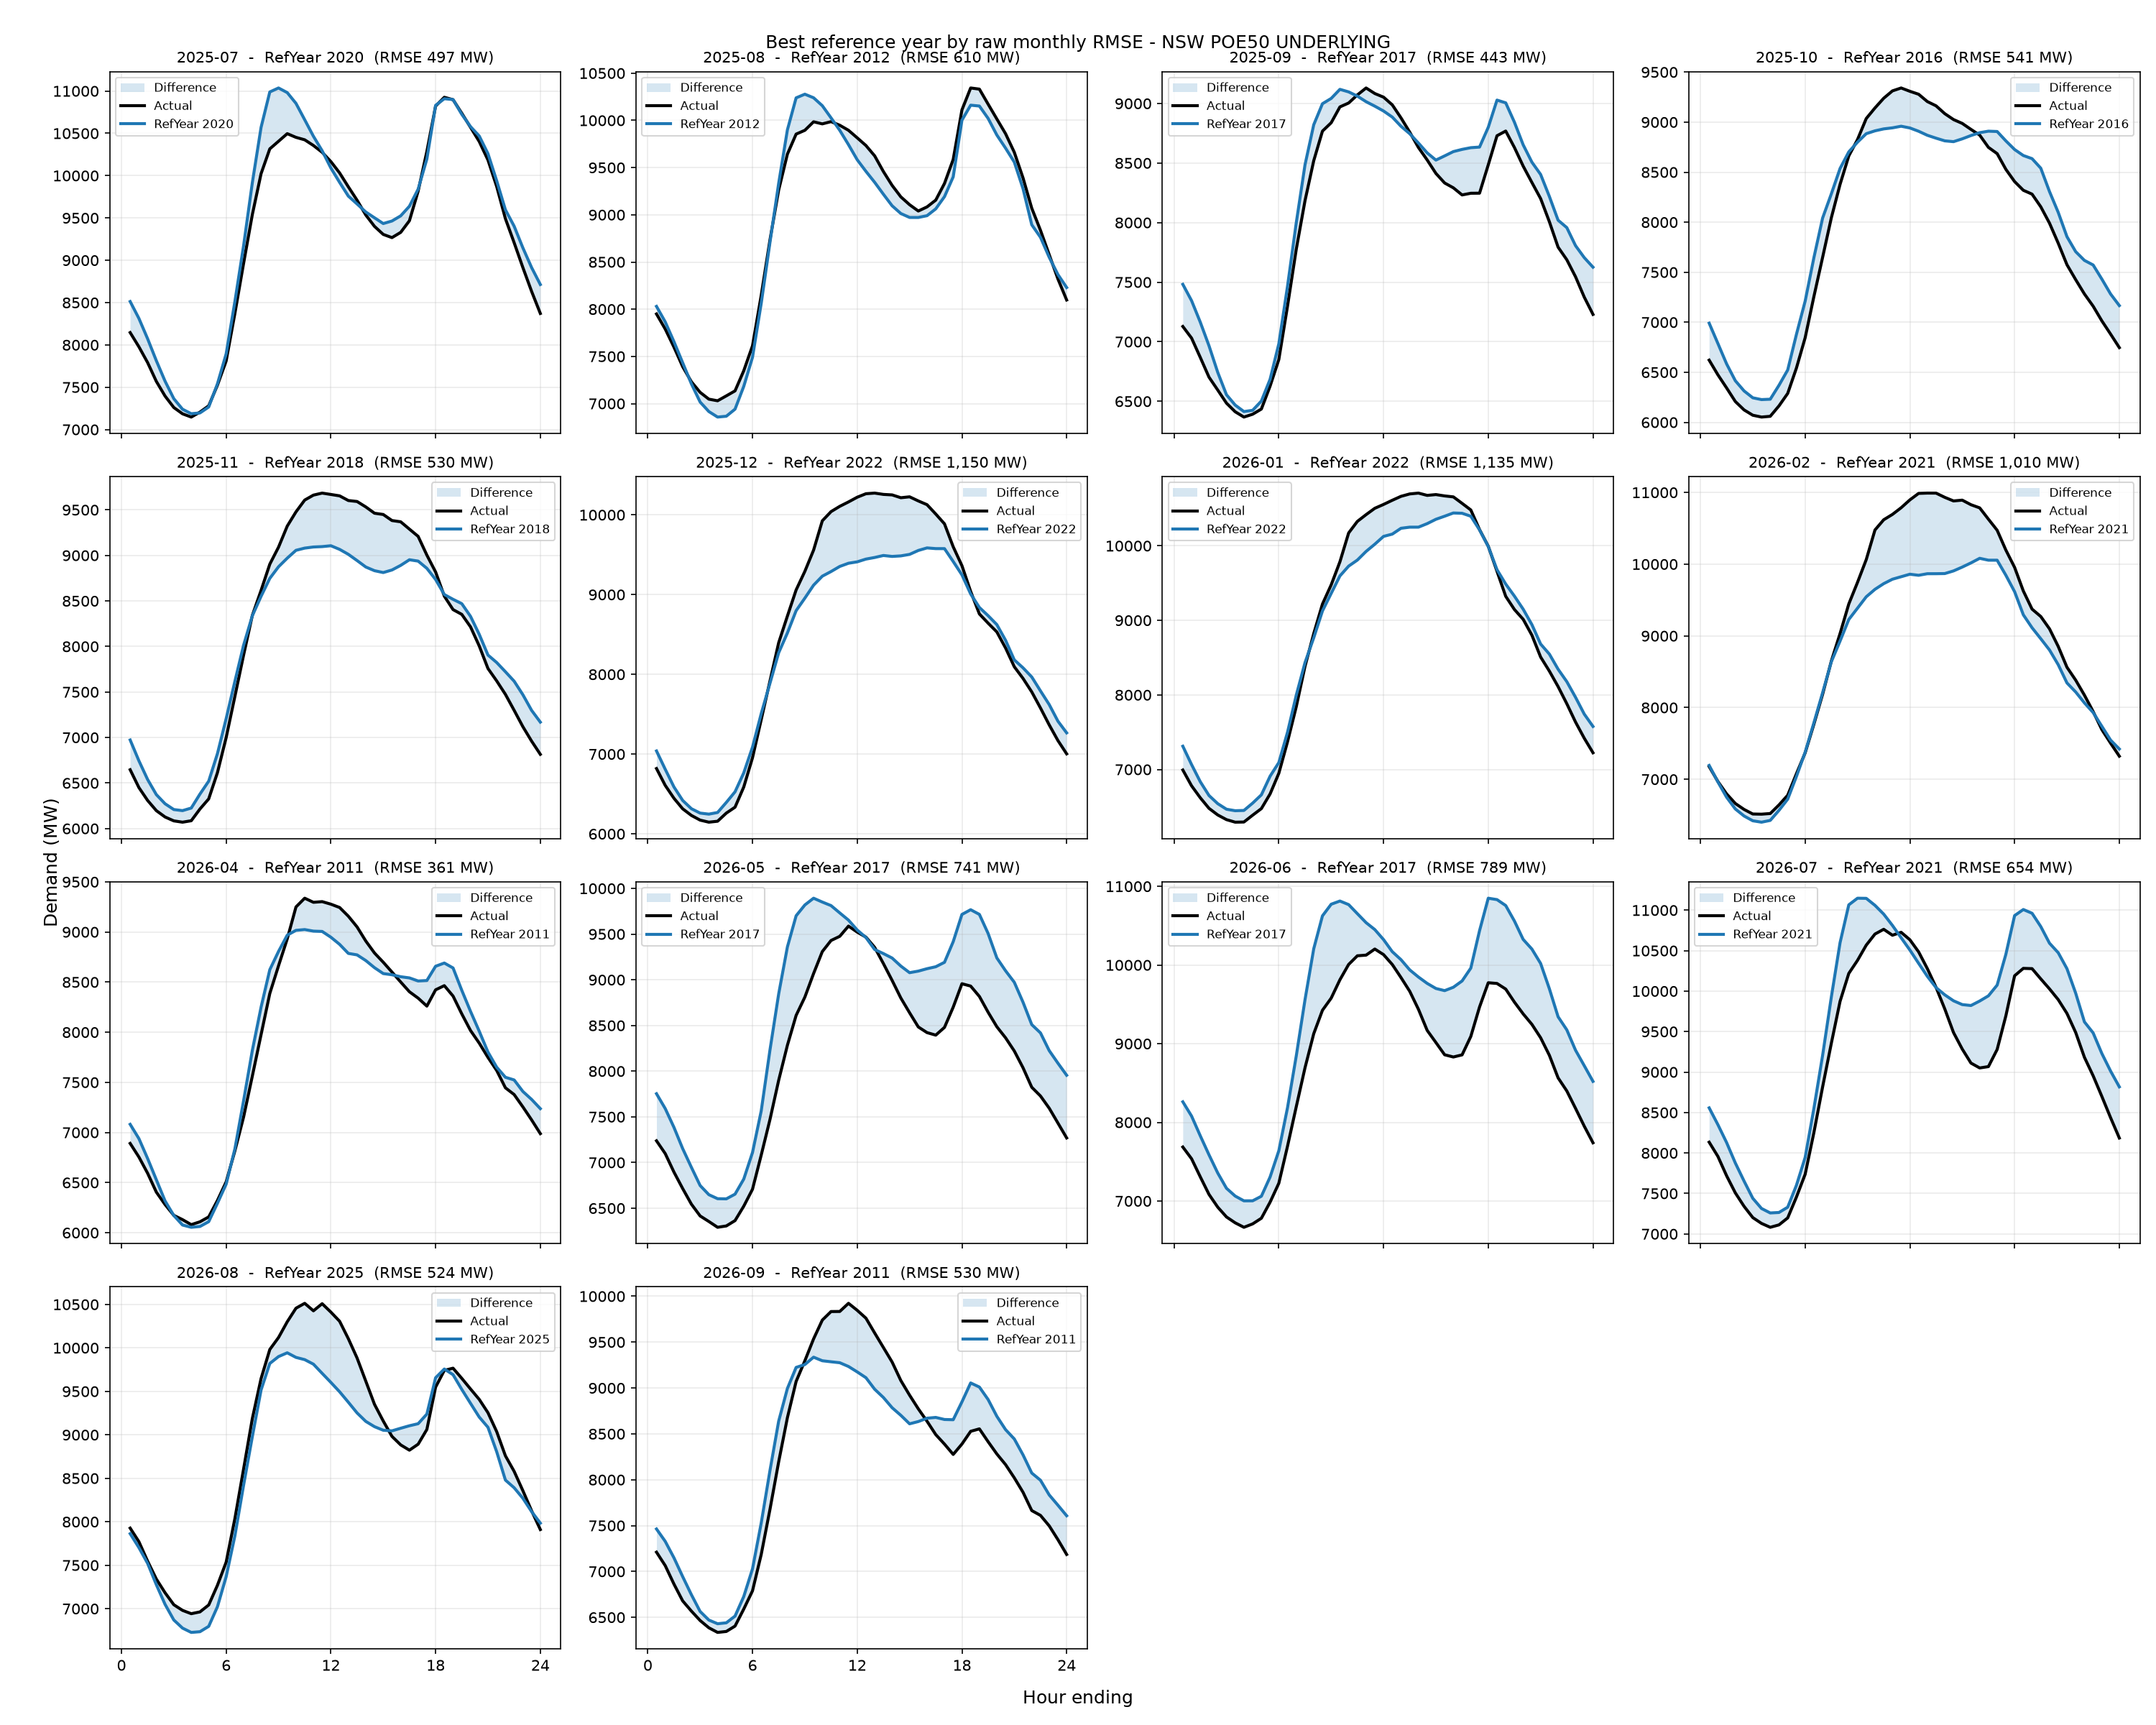

Data behind this chart, as committed beside it:
period, reference_year, rmse_mw, mae_mw, energy_error_pct, peak_error_pct, average_error_pct
2025-07, 2020, 497.3, 384.2, 1.636, -5.182, 1.636
2025-08, 2012, 610.1, 454.3, -0.6997, -1.221, -0.6997
2025-09, 2017, 443.3, 349.3, 2.139, -2.743, 2.139
2025-10, 2016, 541.1, 399, 1.564, -12.21, 1.564
2025-11, 2018, 530.4, 380.3, -1.032, -11.88, -1.032
2025-12, 2022, 1150, 762, -2.106, -8.359, -2.106
2026-01, 2022, 1135, 790.3, -0.1888, -14.5, -0.1887
2026-02, 2021, 1010, 659.6, -4.151, -11.6, -4.151
2026-04, 2011, 361.1, 271.6, 0.3928, -7.512, 0.3928
2026-05, 2017, 741.4, 591.4, 6.788, 12.96, 6.788
2026-06, 2017, 789.1, 679.6, 7.732, 9.825, 7.732
2026-07, 2021, 653.5, 532.6, 4.625, 3.537, 4.625
2026-08, 2025, 523.7, 405.1, -2.375, 1.24, -2.375
2026-09, 2011, 530.1, 409, 0.9783, -0.08748, 0.9782
